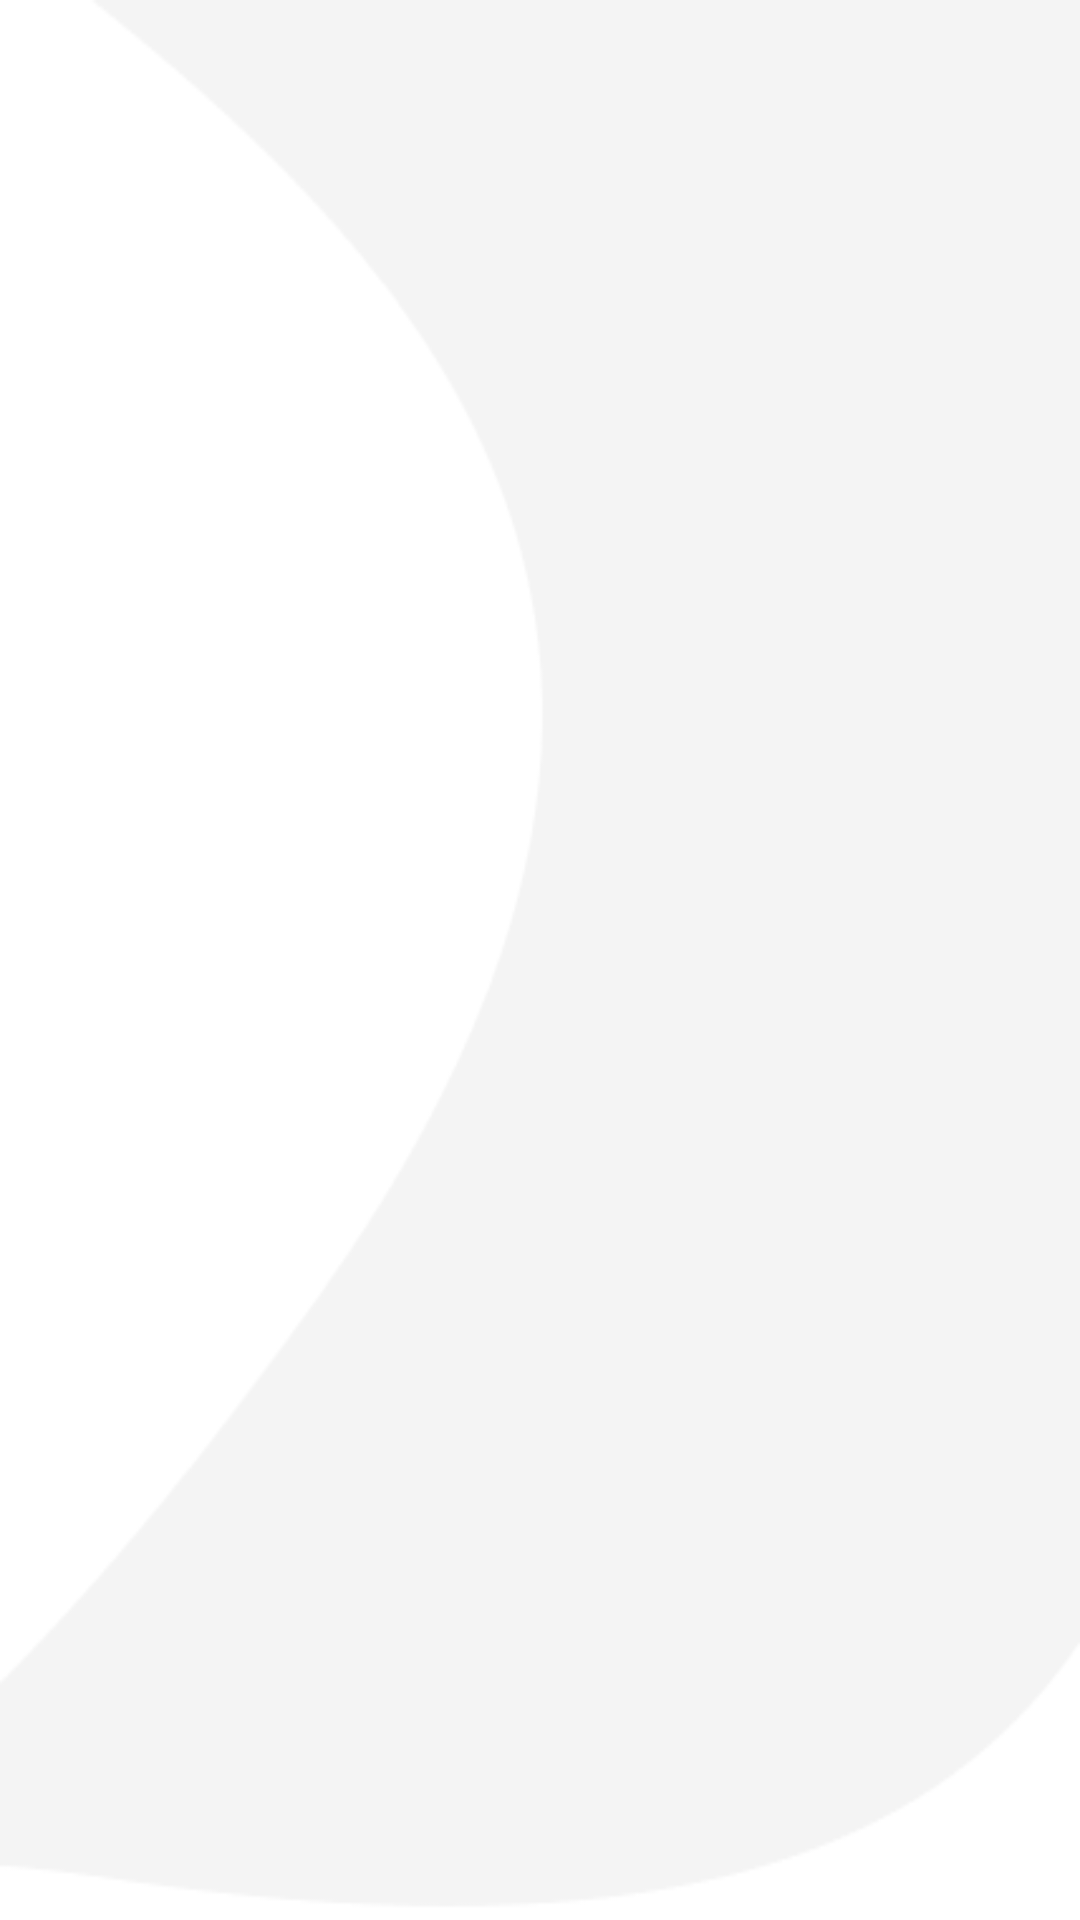

Android layout source for this screen:
<!-- AndroidManifest.xml: application theme Theme.UTSAplikasiMobileDataBuku -->
<!-- res/layout/fragment_daftar_buku.xml -->
<?xml version="1.0" encoding="utf-8"?>
<androidx.constraintlayout.widget.ConstraintLayout xmlns:android="http://schemas.android.com/apk/res/android"
    xmlns:app="http://schemas.android.com/apk/res-auto"
    xmlns:tools="http://schemas.android.com/tools"
    android:id="@+id/constraint1"
    android:layout_width="match_parent"
    android:layout_height="match_parent"
    tools:context=".ui.daftar_buku.DaftarBukuFragment">

    <androidx.constraintlayout.widget.ConstraintLayout
        android:layout_width="match_parent"
        android:layout_height="match_parent"
        android:background="@drawable/bgvector"
        app:layout_constraintEnd_toEndOf="parent"
        app:layout_constraintStart_toStartOf="parent"
        app:layout_constraintTop_toTopOf="parent">

        <androidx.recyclerview.widget.RecyclerView
            android:id="@+id/rvBookList"
            android:layout_width="match_parent"
            android:layout_height="match_parent"
            app:layout_constraintBottom_toBottomOf="parent"
            app:layout_constraintEnd_toEndOf="parent"
            app:layout_constraintStart_toStartOf="parent"
            app:layout_constraintTop_toTopOf="parent" />
    </androidx.constraintlayout.widget.ConstraintLayout>

</androidx.constraintlayout.widget.ConstraintLayout>
<!-- resources referenced by this layout -->
<resources>
  <!-- drawable bgvector: png bitmap (drawable, 6163 bytes) -->
  <style name="Theme.UTSAplikasiMobileDataBuku" parent="Theme.MaterialComponents.DayNight.DarkActionBar">
          
          <item name="colorPrimary">@color/purple_500</item>
          <item name="colorPrimaryVariant">@color/purple_700</item>
          <item name="colorOnPrimary">@color/white</item>
          
          <item name="colorSecondary">@color/teal_200</item>
          <item name="colorSecondaryVariant">@color/teal_700</item>
          <item name="colorOnSecondary">@color/black</item>
          
          <item name="android:statusBarColor">?attr/colorPrimaryVariant</item>
          
      </style>
  <color name="purple_500">#FF6200EE</color>
  <color name="purple_700">#FF3700B3</color>
  <color name="white">#FFFFFFFF</color>
  <color name="teal_200">#FF03DAC5</color>
  <color name="teal_700">#FF018786</color>
  <color name="black">#FF000000</color>
</resources>
